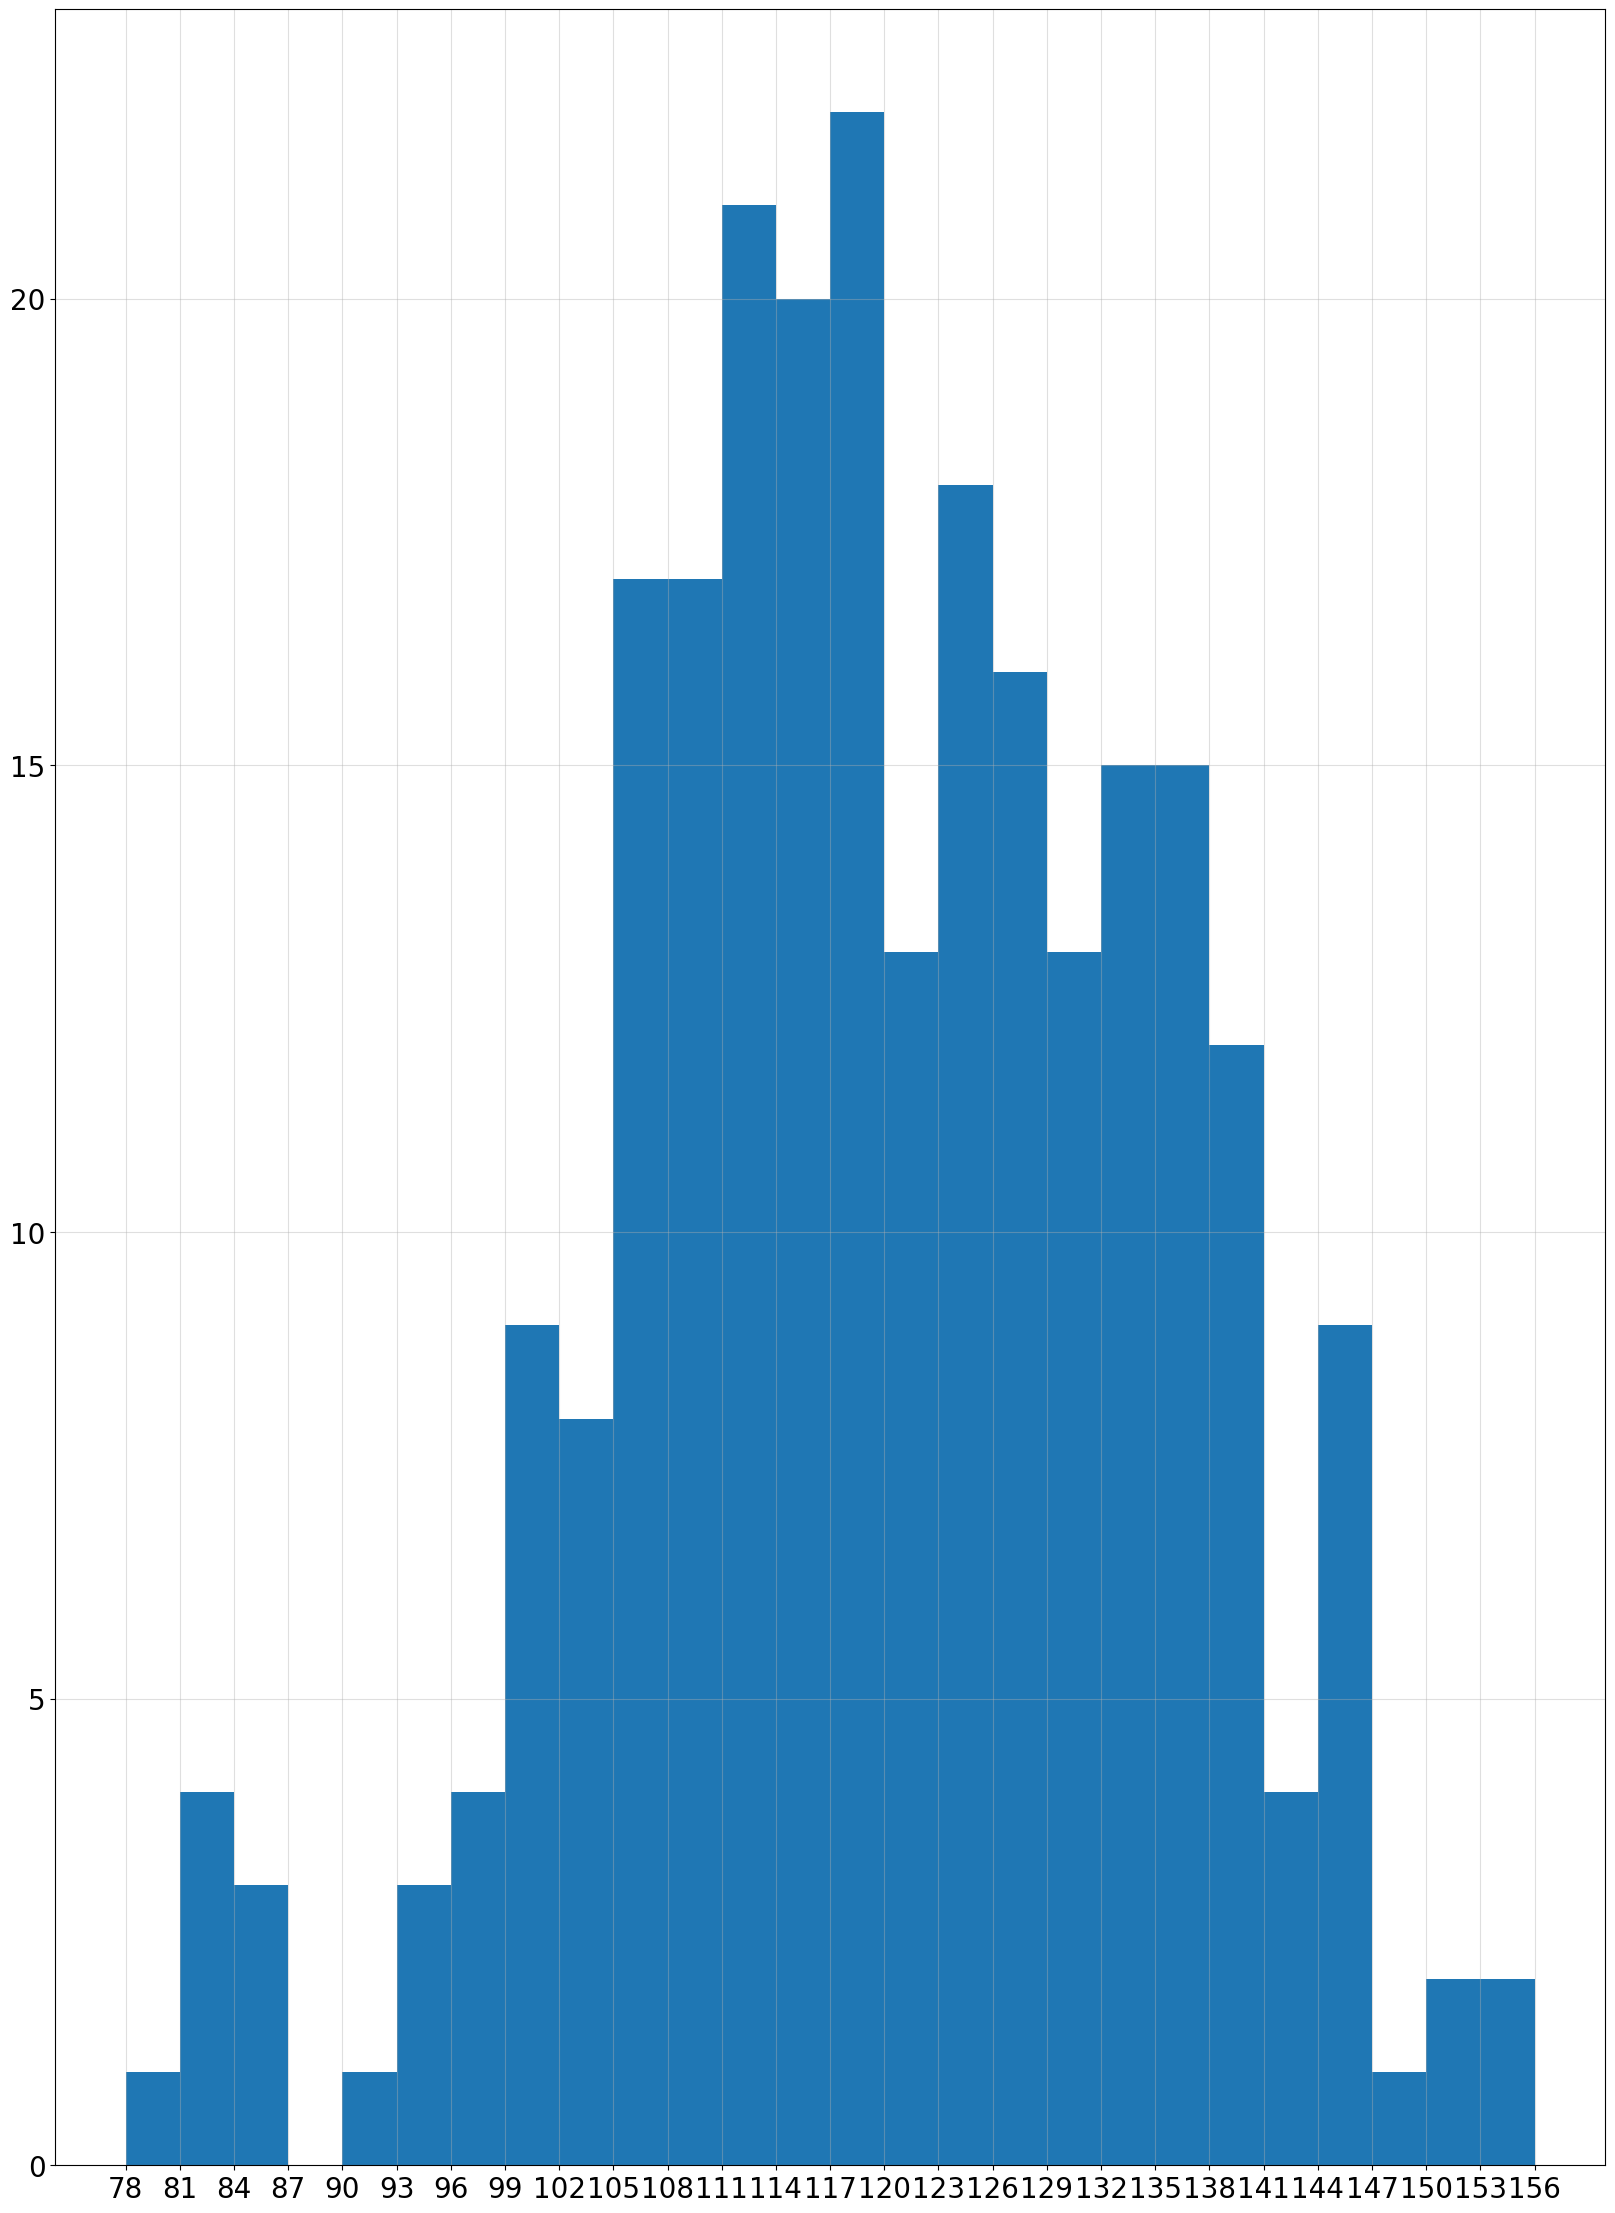

Python code for this plot:
# _*_coding : utf-8 _*_
# @Time : 2022/9/18 21:01
# @Author : SunShine
# @File : matplotlib_直方图
# @Project : python_SQL
from matplotlib import pyplot as plt

# 设置字体
plt.rcParams['font.sans-serif'] = 'DengXian'
plt.rcParams['font.size'] = 20

#设置图像大小
fig= plt.figure(figsize=(20,28),dpi=80)

a=[131,  98, 125, 131, 124, 139, 131, 117, 128, 108, 135, 138, 131, 102, 107, 114, 119, 128, 121, 142, 127, 130, 124, 101, 110, 116, 117, 110, 128, 128, 115,  99, 136, 126, 134,  95, 138, 117, 111,78, 132, 124, 113, 150, 110, 117,  86,  95, 144, 105, 126, 130,126, 130, 126, 116, 123, 106, 112, 138, 123,  86, 101,  99, 136,123, 117, 119, 105, 137, 123, 128, 125, 104, 109, 134, 125, 127,105, 120, 107, 129, 116, 108, 132, 103, 136, 118, 102, 120, 114,105, 115, 132, 145, 119, 121, 112, 139, 125, 138, 109, 132, 134,156, 106, 117, 127, 144, 139, 139, 119, 140,  83, 110, 102,123,107, 143, 115, 136, 118, 139, 123, 112, 118, 125, 109, 119, 133,112, 114, 122, 109, 106, 123, 116, 131, 127, 115, 118, 112, 135,115, 146, 137, 116, 103, 144,  83, 123, 111, 110, 111, 100, 154,136, 100, 118, 119, 133, 134, 106, 129, 126, 110, 111, 109, 141,120, 117, 106, 149, 122, 122, 110, 118, 127, 121, 114, 125, 126,114, 140, 103, 130, 141, 117, 106, 114, 121, 114, 133, 137,  92,121, 112, 146,  97, 137, 105,  98, 117, 112,  81,  97, 139, 113,134, 106, 144, 110, 137, 137, 111, 104, 117, 100, 111, 101, 110,105, 129, 137, 112, 120, 113, 133, 112,  83,  94, 146, 133, 101,131, 116, 111,  84, 137, 115, 122, 106, 144, 109, 123, 116, 111,111, 133, 150]

# 计算组数
d=3      # 组距
num_bins=(max(a)-min(a))//d

# 绘制直方图
plt.hist(a,num_bins)

#设置x轴的刻度
plt.xticks(range(min(a),max(a)+d,d))

# 绘制网格
plt.grid(alpha=0.4)

plt.show()

